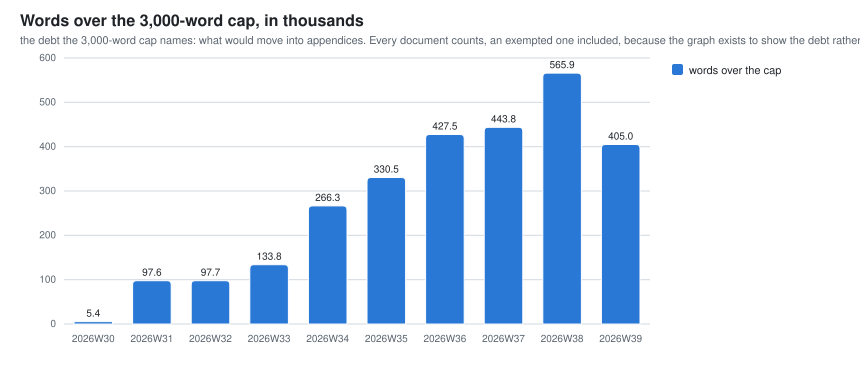

The table this chart was drawn from, first rows:
week, prose_excess_words, prose_documents_over_cap
2026W29, 738, 1
2026W30, 5443, 4
2026W31, 97575, 29
2026W32, 97712, 45
2026W33, 133850, 57
2026W34, 266281, 84
2026W35, 330501, 94
2026W36, 427498, 124
2026W37, 443777, 130
2026W38, 565897, 158
2026W39, 404952, 169
